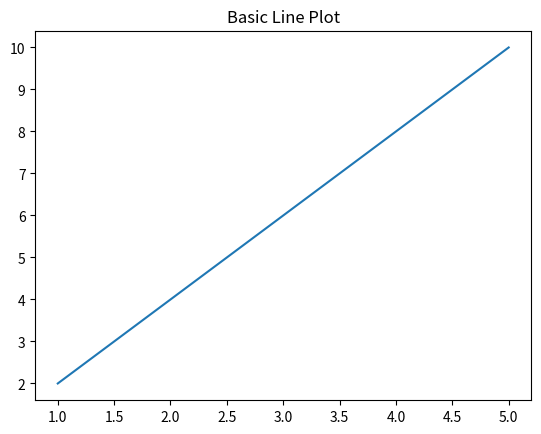

The matplotlib source for this figure:
#================================================================================================#
#                                       Basic Line Plot
#------------------------------------------------------------------------------------------------#
# Labels & Title:
# 2. plt.xlabel()
# 3. plt.ylabel()
# 4. plt.title()

# Display:
# 5. plt.show()
#
#================================================================================================#




#================================================================================================#
# Structure-3: Plot Title
#------------------------------------------------------------------------------------------------#
# plt.title("title")
#
# Statement:
# The plt.title() function is used to add a title
# to the plot.
#
# Structure:
# plt.title("title")
#================================================================================================#

#Example
import matplotlib.pyplot as plt
x = [1, 2, 3, 4, 5]
y = [2, 4, 6, 8, 10]
plt.plot(x, y)
plt.title("Basic Line Plot")
plt.show()
